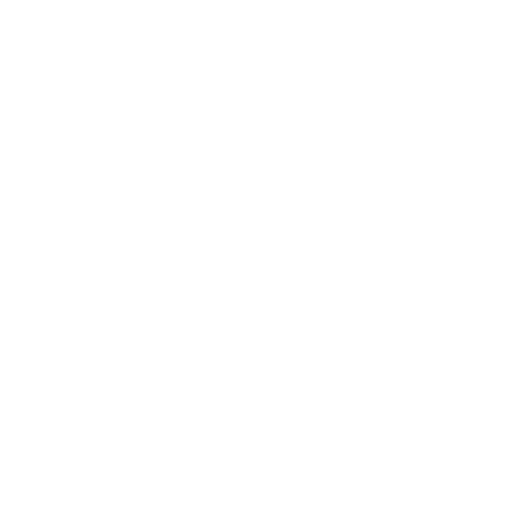
t = 0.00 s
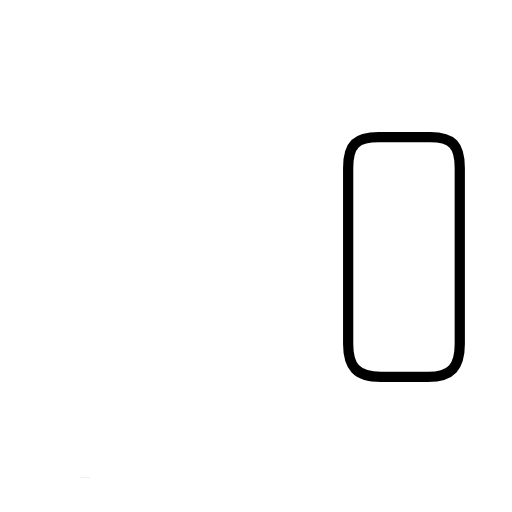
t = 1.93 s
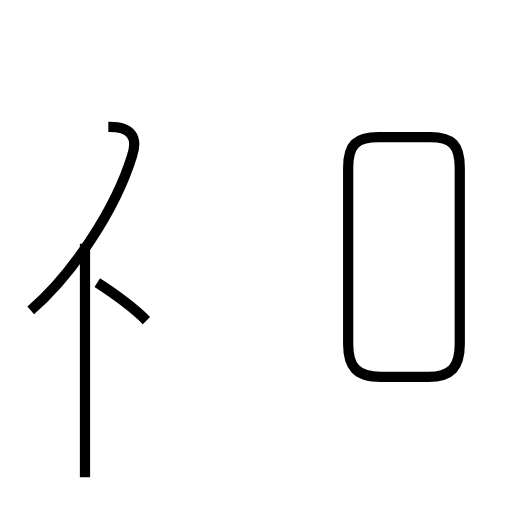
t = 3.48 s
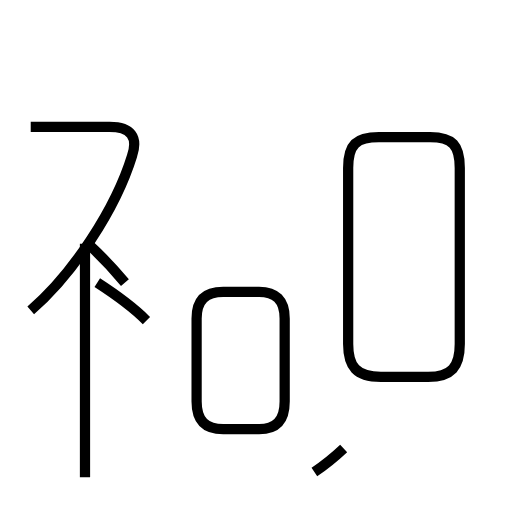
t = 5.17 s
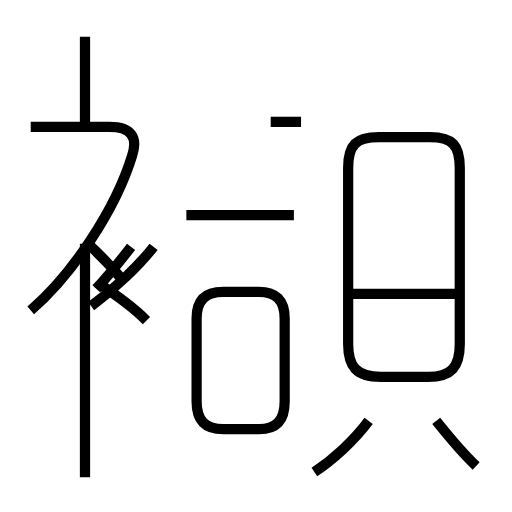
t = 6.86 s
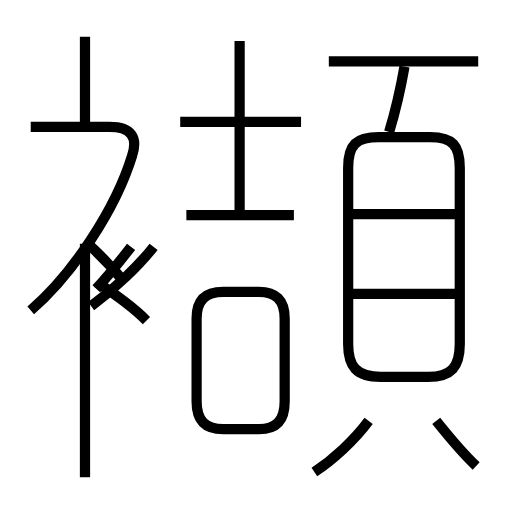
t = 8.59 s

The animated SVG that drew these frames (rendered in a browser with its animation timeline set to each time). Animation: 18 SMIL elements (animate=18); one cycle of 8.59 s.

<?xml version='1.0' encoding='utf-8'?>
<svg viewBox="0.0 -6.0 50.0 50.0" version="1.1" xmlns="http://www.w3.org/2000/svg"><rect x="-1000" y="-1000" width="2000" height="2000" stroke="white" fill="white" /><g style="fill:none;stroke:#000000;stroke-width:1"><path d="M 37.2 -7.2 L 41.8 -7.2 C 44.1 -7.2 44.9 -8.2 44.9 -10.4 L 44.9 -27.6 C 44.9 -29.8 44.2 -30.6 42.0 -30.6 L 37.0 -30.6 C 34.8 -30.6 34.0 -29.9 34.0 -27.6 L 34.0 -10.4 C 34.0 -8.2 34.8 -7.2 37.2 -7.2 Z " transform="translate(0.0 38.0)" stroke-dasharray="64.3608303507264" stroke-dashoffset="64.3608303507264"><animate attributeName="stroke-dashoffset" from="64.3608303507264" to="0" dur="1.930824910521792s" begin="0s" fill="freeze" /></path><path d="M 8.3 2.6 L 8.3 -20.2 " transform="translate(0.0 38.0)" stroke-dasharray="22.8" stroke-dashoffset="22.8"><animate attributeName="stroke-dashoffset" from="22.8" to="0" dur="0.6839999999999999s" begin="1.930824910521792s" fill="freeze" /></path><path d="M 14.3 -12.7 C 12.9 -14.1 11.2 -15.3 9.5 -16.4 " transform="translate(0.0 38.0)" stroke-dasharray="6.0718372192502255" stroke-dashoffset="6.0718372192502255"><animate attributeName="stroke-dashoffset" from="6.0718372192502255" to="0" dur="0.18215511657750677s" begin="2.614824910521792s" fill="freeze" /></path><path d="M 3.0 -13.7 C 7.1 -17.2 11.3 -23.6 12.9 -28.8 C 13.5 -30.6 12.8 -31.6 10.7 -31.6 L 3.0 -31.6 " transform="translate(0.0 38.0)" stroke-dasharray="30.427608862887915" stroke-dashoffset="30.427608862887915"><animate attributeName="stroke-dashoffset" from="30.427608862887915" to="0" dur="0.9128282658866375s" begin="2.7969800270992984s" fill="freeze" /></path><path d="M 21.8 -2.1 L 25.3 -2.1 C 26.9 -2.1 27.8 -2.9 27.8 -4.8 L 27.8 -12.9 C 27.8 -14.7 26.9 -15.5 25.3 -15.5 L 21.8 -15.5 C 20.1 -15.5 19.2 -14.7 19.2 -12.9 L 19.2 -4.8 C 19.2 -2.9 20.1 -2.1 21.8 -2.1 Z " transform="translate(0.0 38.0)" stroke-dasharray="40.11387310006098" stroke-dashoffset="40.11387310006098"><animate attributeName="stroke-dashoffset" from="40.11387310006098" to="0" dur="1.2034161930018292s" begin="3.7098082929859357s" fill="freeze" /></path><path d="M 12.2 -16.4 C 11.2 -17.6 10.1 -18.8 8.8 -20.0 " transform="translate(0.0 38.0)" stroke-dasharray="4.955372725242378" stroke-dashoffset="4.955372725242378"><animate attributeName="stroke-dashoffset" from="4.955372725242378" to="0" dur="0.14866118175727133s" begin="4.913224485987765s" fill="freeze" /></path><path d="M 30.7 2.1 C 32.5 0.9 34.6 -1.0 36.0 -2.9 " transform="translate(0.0 38.0)" stroke-dasharray="7.31893274391916" stroke-dashoffset="7.31893274391916"><animate attributeName="stroke-dashoffset" from="7.31893274391916" to="0" dur="0.2195679823175748s" begin="5.061885667745036s" fill="freeze" /></path><path d="M 12.8 -19.9 C 11.8 -18.6 10.6 -17.1 9.4 -15.8 " transform="translate(0.0 38.0)" stroke-dasharray="5.328084913475674" stroke-dashoffset="5.328084913475674"><animate attributeName="stroke-dashoffset" from="5.328084913475674" to="0" dur="0.15984254740427023s" begin="5.281453650062611s" fill="freeze" /></path><path d="M 15.0 -19.9 C 13.6 -18.1 11.2 -15.8 8.9 -14.1 " transform="translate(0.0 38.0)" stroke-dasharray="8.439539177003804" stroke-dashoffset="8.439539177003804"><animate attributeName="stroke-dashoffset" from="8.439539177003804" to="0" dur="0.2531861753101141s" begin="5.441296197466881s" fill="freeze" /></path><path d="M 46.5 1.5 C 45.1 0.2 43.8 -1.4 42.6 -2.9 " transform="translate(0.0 38.0)" stroke-dasharray="5.885064507581129" stroke-dashoffset="5.885064507581129"><animate attributeName="stroke-dashoffset" from="5.885064507581129" to="0" dur="0.17655193522743387s" begin="5.694482372776996s" fill="freeze" /></path><path d="M 28.7 -23.0 L 18.2 -23.0 " transform="translate(0.0 38.0)" stroke-dasharray="10.5" stroke-dashoffset="10.5"><animate attributeName="stroke-dashoffset" from="10.5" to="0" dur="0.315s" begin="5.87103430800443s" fill="freeze" /></path><path d="M 44.9 -15.3 L 34.2 -15.3 " transform="translate(0.0 38.0)" stroke-dasharray="10.699999999999996" stroke-dashoffset="10.699999999999996"><animate attributeName="stroke-dashoffset" from="10.699999999999996" to="0" dur="0.32099999999999984s" begin="6.18603430800443s" fill="freeze" /></path><path d="M 8.3 -31.6 L 8.3 -40.4 " transform="translate(0.0 38.0)" stroke-dasharray="8.799999999999997" stroke-dashoffset="8.799999999999997"><animate attributeName="stroke-dashoffset" from="8.799999999999997" to="0" dur="0.2639999999999999s" begin="6.50703430800443s" fill="freeze" /></path><path d="M 29.4 -32.1 L 17.6 -32.1 " transform="translate(0.0 38.0)" stroke-dasharray="11.799999999999997" stroke-dashoffset="11.799999999999997"><animate attributeName="stroke-dashoffset" from="11.799999999999997" to="0" dur="0.3539999999999999s" begin="6.77103430800443s" fill="freeze" /></path><path d="M 23.4 -23.1 L 23.4 -40.0 " transform="translate(0.0 38.0)" stroke-dasharray="16.9" stroke-dashoffset="16.9"><animate attributeName="stroke-dashoffset" from="16.9" to="0" dur="0.5069999999999999s" begin="7.12503430800443s" fill="freeze" /></path><path d="M 44.9 -23.1 L 34.2 -23.1 " transform="translate(0.0 38.0)" stroke-dasharray="10.699999999999996" stroke-dashoffset="10.699999999999996"><animate attributeName="stroke-dashoffset" from="10.699999999999996" to="0" dur="0.32099999999999984s" begin="7.63203430800443s" fill="freeze" /></path><path d="M 38.0 -31.1 C 38.6 -33.1 39.1 -35.2 39.5 -37.5 " transform="translate(0.0 38.0)" stroke-dasharray="6.577373287802554" stroke-dashoffset="6.577373287802554"><animate attributeName="stroke-dashoffset" from="6.577373287802554" to="0" dur="0.1973211986340766s" begin="7.95303430800443s" fill="freeze" /></path><path d="M 46.7 -38.0 L 32.1 -38.0" transform="translate(0.0 38.0)" stroke-dasharray="14.600000000000001" stroke-dashoffset="14.600000000000001"><animate attributeName="stroke-dashoffset" from="14.600000000000001" to="0" dur="0.438s" begin="8.150355506638506s" fill="freeze" /></path></g></svg>
